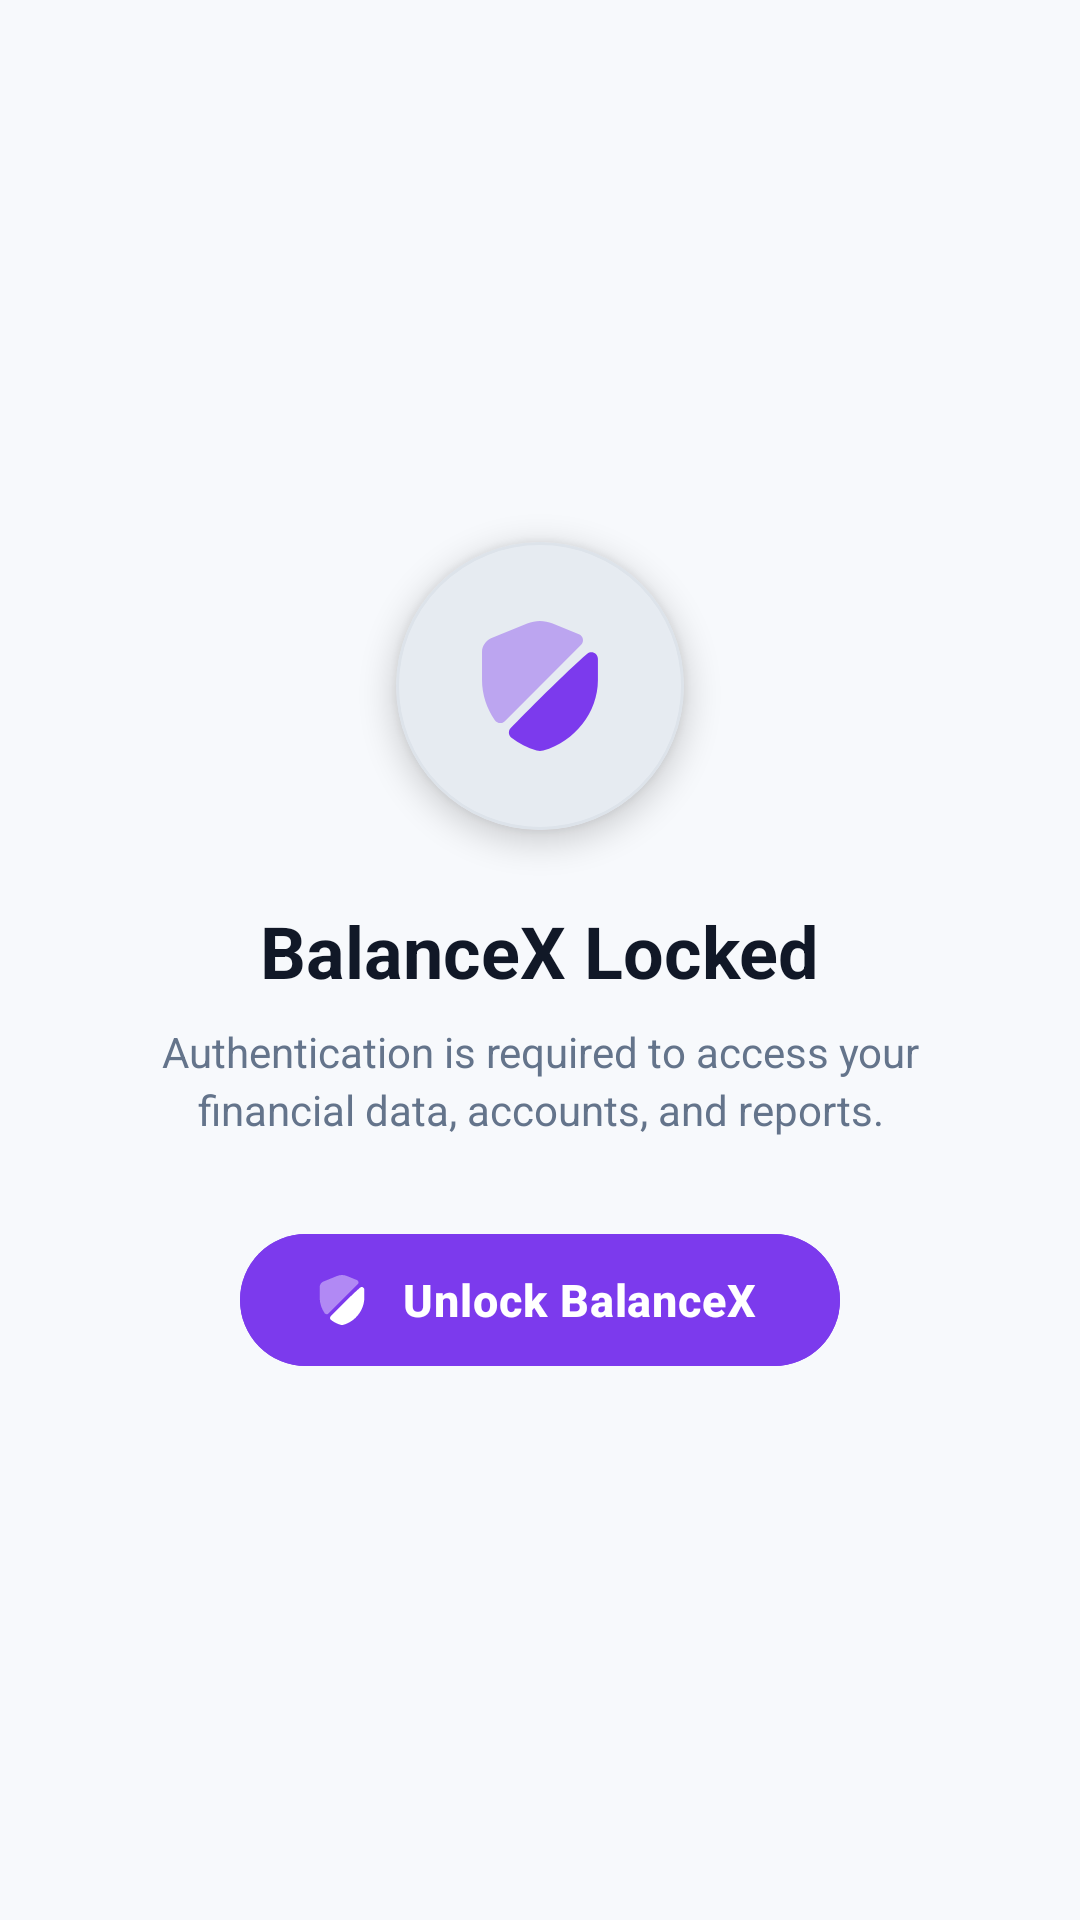

Produce the Android XML layout that renders to this screen, including the resource entries it uses.
<!-- AndroidManifest.xml: activity theme Theme.BalanceX -->
<!-- res/layout/activity_app_lock.xml -->
<?xml version="1.0" encoding="utf-8"?>
<LinearLayout xmlns:android="http://schemas.android.com/apk/res/android"
    xmlns:app="http://schemas.android.com/apk/res-auto"
    android:id="@+id/layoutAppLockRoot"
    android:layout_width="match_parent"
    android:layout_height="match_parent"
    android:background="@color/surface_background"
    android:gravity="center"
    android:orientation="vertical"
    android:padding="32dp">

    <com.google.android.material.card.MaterialCardView
        android:layout_width="96dp"
        android:layout_height="96dp"
        app:cardBackgroundColor="@color/surface_card"
        app:cardCornerRadius="48dp"
        app:cardElevation="6dp"
        app:strokeColor="@color/border_subtle"
        app:strokeWidth="1dp">

        <ImageView
            android:id="@+id/imgLockIcon"
            android:layout_width="52dp"
            android:layout_height="52dp"
            android:layout_gravity="center"
            android:contentDescription="Vault lock shield"
            app:srcCompat="@drawable/ic_shield_check"
            app:tint="@color/action_security_tint" />
    </com.google.android.material.card.MaterialCardView>

    <TextView
        android:id="@+id/textLockTitle"
        android:layout_width="wrap_content"
        android:layout_height="wrap_content"
        android:layout_marginTop="24dp"
        android:text="BalanceX Locked"
        android:textColor="@color/text_primary"
        android:textSize="24sp"
        android:textStyle="bold" />

    <TextView
        android:id="@+id/textLockSubtitle"
        android:layout_width="wrap_content"
        android:layout_height="wrap_content"
        android:layout_marginTop="8dp"
        android:gravity="center"
        android:lineSpacingExtra="3dp"
        android:text="Authentication is required to access your financial data, accounts, and reports."
        android:textColor="@color/text_secondary"
        android:textSize="14sp" />

    <TextView
        android:id="@+id/textLockStatus"
        android:layout_width="wrap_content"
        android:layout_height="wrap_content"
        android:layout_marginTop="16dp"
        android:gravity="center"
        android:text=""
        android:textColor="@color/finance_expense"
        android:textSize="13sp"
        android:visibility="gone" />

    <com.google.android.material.button.MaterialButton
        android:id="@+id/btnUnlockApp"
        android:layout_width="wrap_content"
        android:layout_height="52dp"
        android:layout_marginTop="28dp"
        android:backgroundTint="@color/action_security_tint"
        android:elevation="4dp"
        android:letterSpacing="0.02"
        android:paddingStart="24dp"
        android:paddingEnd="28dp"
        android:text="Unlock BalanceX"
        android:textColor="@color/color_on_primary"
        android:textSize="15sp"
        android:textStyle="bold"
        app:cornerRadius="26dp"
        app:icon="@drawable/ic_shield_check"
        app:iconGravity="textStart"
        app:iconPadding="10dp"
        app:iconSize="20dp"
        app:iconTint="@color/color_on_primary" />

</LinearLayout>
<!-- resources referenced by this layout -->
<resources>
  <color name="action_security_tint">#7C3AED</color>
  <color name="border_subtle">#DDE3EA</color>
  <color name="color_on_primary">#FFFFFF</color>
  <color name="finance_expense">#B91C1C</color>
  <color name="surface_background">#F7F9FC</color>
  <color name="surface_card">#FFFFFF</color>
  <color name="text_primary">#111827</color>
  <color name="text_secondary">#64748B</color>
  <!-- drawable ic_shield_check (drawable) -->
  <vector xmlns:android="http://schemas.android.com/apk/res/android" android:height="24dp" android:viewportHeight="24" android:viewportWidth="24" android:width="24dp">
        
      <path android:fillAlpha="0.4" android:fillColor="#292D32" android:pathData="M18.33,5.67L6.59,17.41C6.15,17.85 5.41,17.79 5.05,17.27C3.81,15.46 3.08,13.32 3.08,11.12V6.73C3.08,5.91 3.7,4.98 4.46,4.67L10.03,2.39C11.29,1.87 12.69,1.87 13.95,2.39L17.99,4.04C18.66,4.31 18.83,5.17 18.33,5.67Z" android:strokeAlpha="0.4"/>
        
      <path android:fillColor="#292D32" android:pathData="M19.27,7.04C19.92,6.49 20.91,6.96 20.91,7.81V11.12C20.91,16.01 17.36,20.59 12.51,21.93C12.18,22.02 11.82,22.02 11.48,21.93C10.06,21.53 8.74,20.86 7.61,19.98C7.13,19.61 7.08,18.91 7.5,18.48C9.68,16.25 16.06,9.75 19.27,7.04Z"/>
      
  </vector>
  <style name="Theme.BalanceX" parent="Theme.Material3.DayNight.NoActionBar">
          <item name="colorPrimary">@color/color_primary</item>
          <item name="colorOnPrimary">@color/color_on_primary</item>
          <item name="colorPrimaryContainer">@color/color_primary_container</item>
          <item name="colorOnPrimaryContainer">@color/color_on_primary_container</item>
          
          <item name="colorSecondary">@color/color_secondary</item>
          
          <item name="android:windowBackground">@color/surface_background</item>
          <item name="colorSurface">@color/surface_card</item>
          <item name="colorOnSurface">@color/text_primary</item>
          <item name="colorOutline">@color/border_subtle</item>
  
          <item name="android:statusBarColor">@color/surface_background</item>
          <item name="android:windowLightStatusBar">true</item>
          <item name="android:navigationBarColor">@color/navbar_background</item>
          <item name="android:windowLightNavigationBar" tools:targetApi="27">false</item>
      </style>
  <color name="color_primary">#1B4B82</color>
  <color name="color_primary_container">#D5E3FF</color>
  <color name="color_on_primary_container">#001C3B</color>
  <color name="color_secondary">#51606F</color>
  <color name="navbar_background">#0B2545</color>
</resources>
